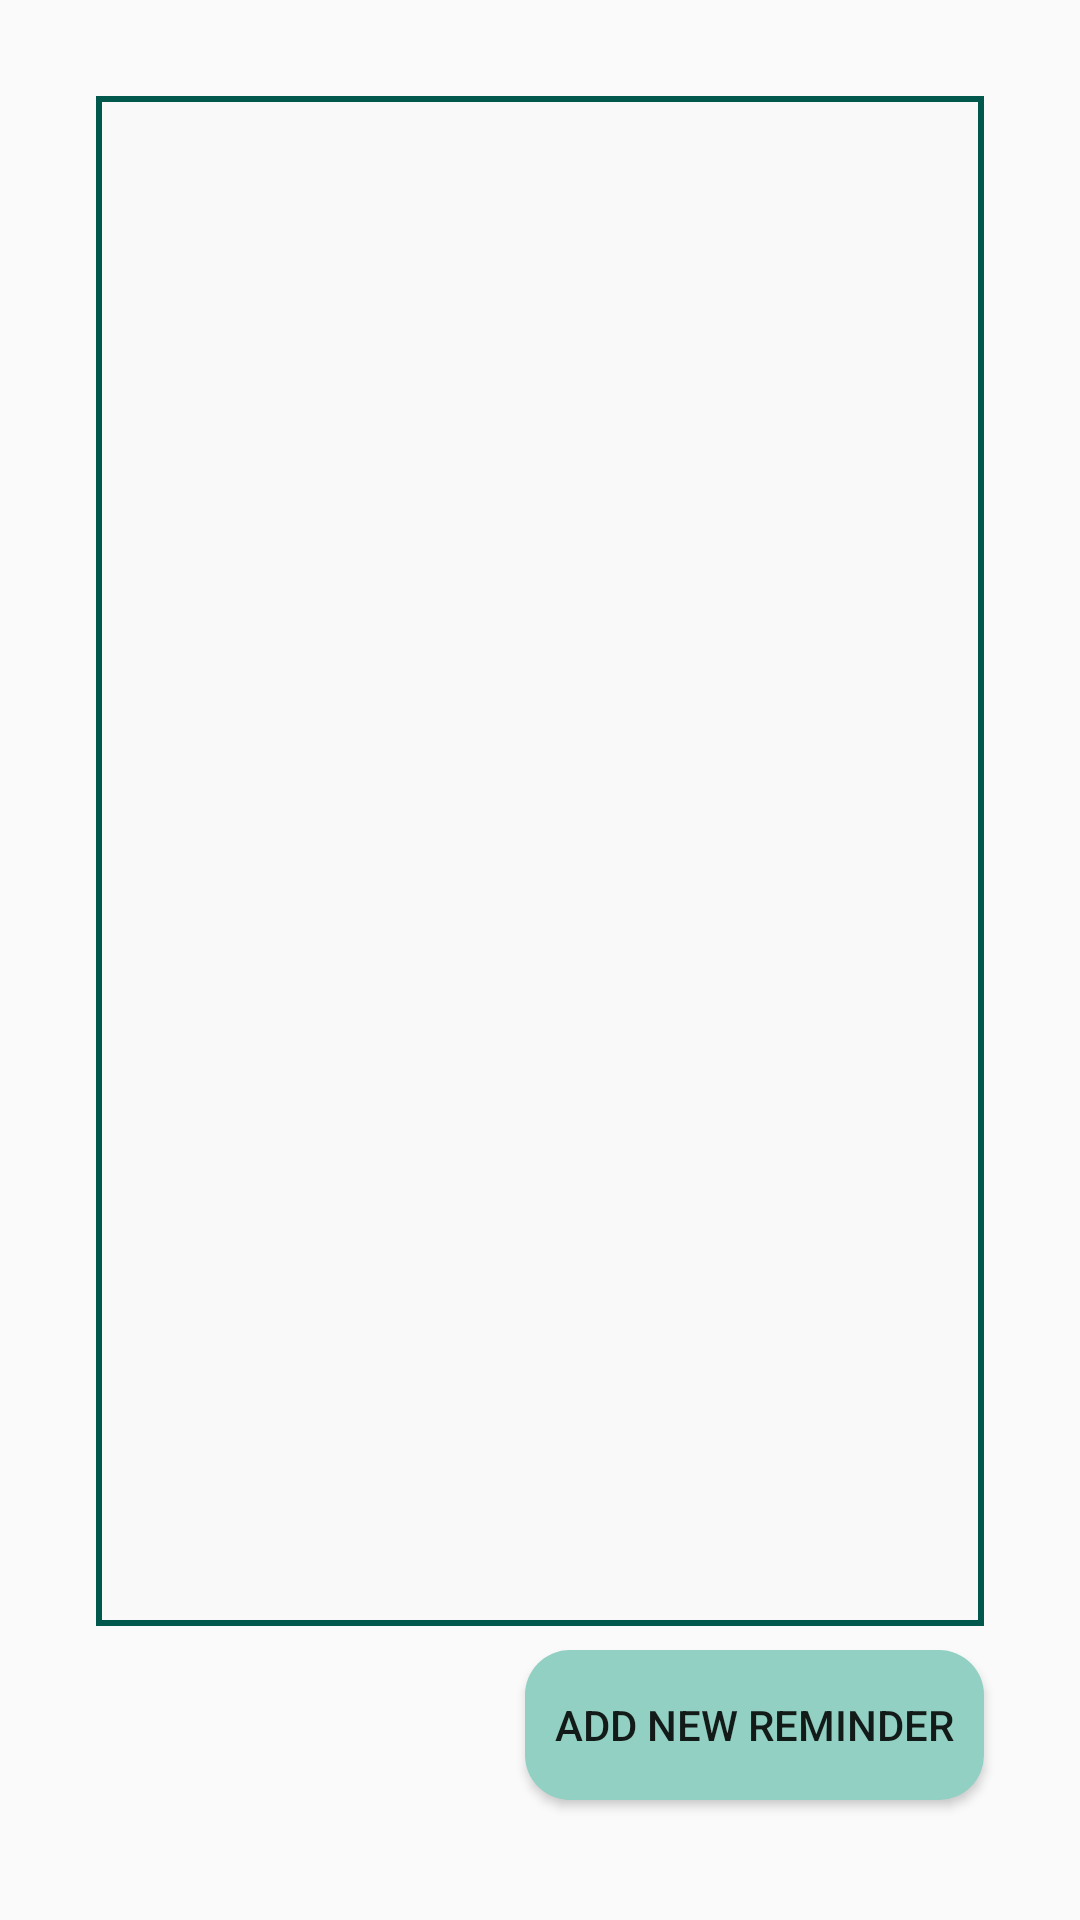

Here is an Android app screen rendered from its layout file. Give the layout XML and the strings, colors and styles it references.
<!-- AndroidManifest.xml: application theme Theme.AppCompat.Light.NoActionBar -->
<!-- res/layout/fragment_notification.xml -->
<?xml version="1.0" encoding="utf-8"?>

<androidx.constraintlayout.widget.ConstraintLayout xmlns:android="http://schemas.android.com/apk/res/android"
    xmlns:app="http://schemas.android.com/apk/res-auto"
    xmlns:tools="http://schemas.android.com/tools"
    android:layout_width="match_parent"
    android:layout_height="match_parent"
    android:padding="24dp"
    tools:context=".ui.home.user.data.management.NotificationFragment">

    <FrameLayout
        android:id="@+id/frameLayout_notifications"
        android:layout_width="match_parent"
        android:layout_height="0dp"
        android:layout_margin="8dp"
        android:layout_marginBottom="8dp"
        android:background="@color/colorPrimaryDark"
        app:layout_constraintBottom_toTopOf="@+id/button_new_notification"
        app:layout_constraintTop_toTopOf="parent"
        tools:layout_editor_absoluteX="32dp">

        <ListView
            android:id="@+id/list_notifications"
            android:layout_width="match_parent"
            android:layout_height="match_parent"
            android:layout_margin="2dp"
            android:background="#F9F9F9"
            android:cacheColorHint="#F9F9F9"
            android:theme="@style/Base.Widget.AppCompat.ListView"
            android:verticalScrollbarPosition="right"
            app:layout_constraintTop_toTopOf="parent" />
    </FrameLayout>

    <Button
        android:id="@+id/button_new_notification"
        android:layout_width="wrap_content"
        android:layout_height="50dp"
        android:layout_marginEnd="8dp"
        android:layout_marginRight="8dp"
        android:layout_marginBottom="16dp"
        android:background="@drawable/roundbutton"
        android:text="@string/notificationAdd"
        app:layout_constraintBottom_toTopOf="@+id/button_notification_back"
        app:layout_constraintEnd_toEndOf="parent" />

    <Button
        android:id="@+id/button_notification_next"
        android:layout_width="88dp"
        android:layout_height="wrap_content"
        android:layout_marginStart="8dp"
        android:layout_marginLeft="8dp"
        android:layout_marginEnd="8dp"
        android:layout_marginRight="8dp"
        android:layout_marginBottom="8dp"
        android:background="@drawable/roundbutton"
        android:text="@string/next"
        android:visibility="gone"
        app:layout_constraintBottom_toBottomOf="parent"
        app:layout_constraintEnd_toEndOf="parent"
        app:layout_constraintHorizontal_bias="1.0"
        app:layout_constraintStart_toEndOf="@+id/button_notification_back" />

    <Button
        android:id="@+id/button_notification_back"
        android:layout_width="wrap_content"
        android:layout_height="wrap_content"
        android:layout_marginStart="8dp"
        android:layout_marginLeft="8dp"
        android:layout_marginBottom="8dp"
        android:background="@drawable/roundbutton"
        android:text="@string/back"
        android:visibility="gone"
        app:layout_constraintBottom_toBottomOf="parent"
        app:layout_constraintStart_toStartOf="parent" />

</androidx.constraintlayout.widget.ConstraintLayout>
<!-- resources referenced by this layout -->
<resources>
  <color name="colorPrimaryDark">#00574B</color>
  <!-- drawable roundbutton (drawable) -->
  <?xml version="1.0" encoding="utf-8"?>
  
  <shape xmlns:android="http://schemas.android.com/apk/res/android" android:shape="rectangle" android:padding="10dp">
      <corners android:radius="15dp"/> // if you want clear round shape then make radius size is half of your  button`s height.
      <solid android:color="#91d0c2"/> // Button Colour
      <padding
          android:bottom="5dp"
          android:left="10dp"
          android:right="10dp"
          android:top="5dp"/>
  </shape>
  <string name="back">Back</string>
  <string name="next">Next</string>
  <string name="notificationAdd">Add new reminder</string>
</resources>
